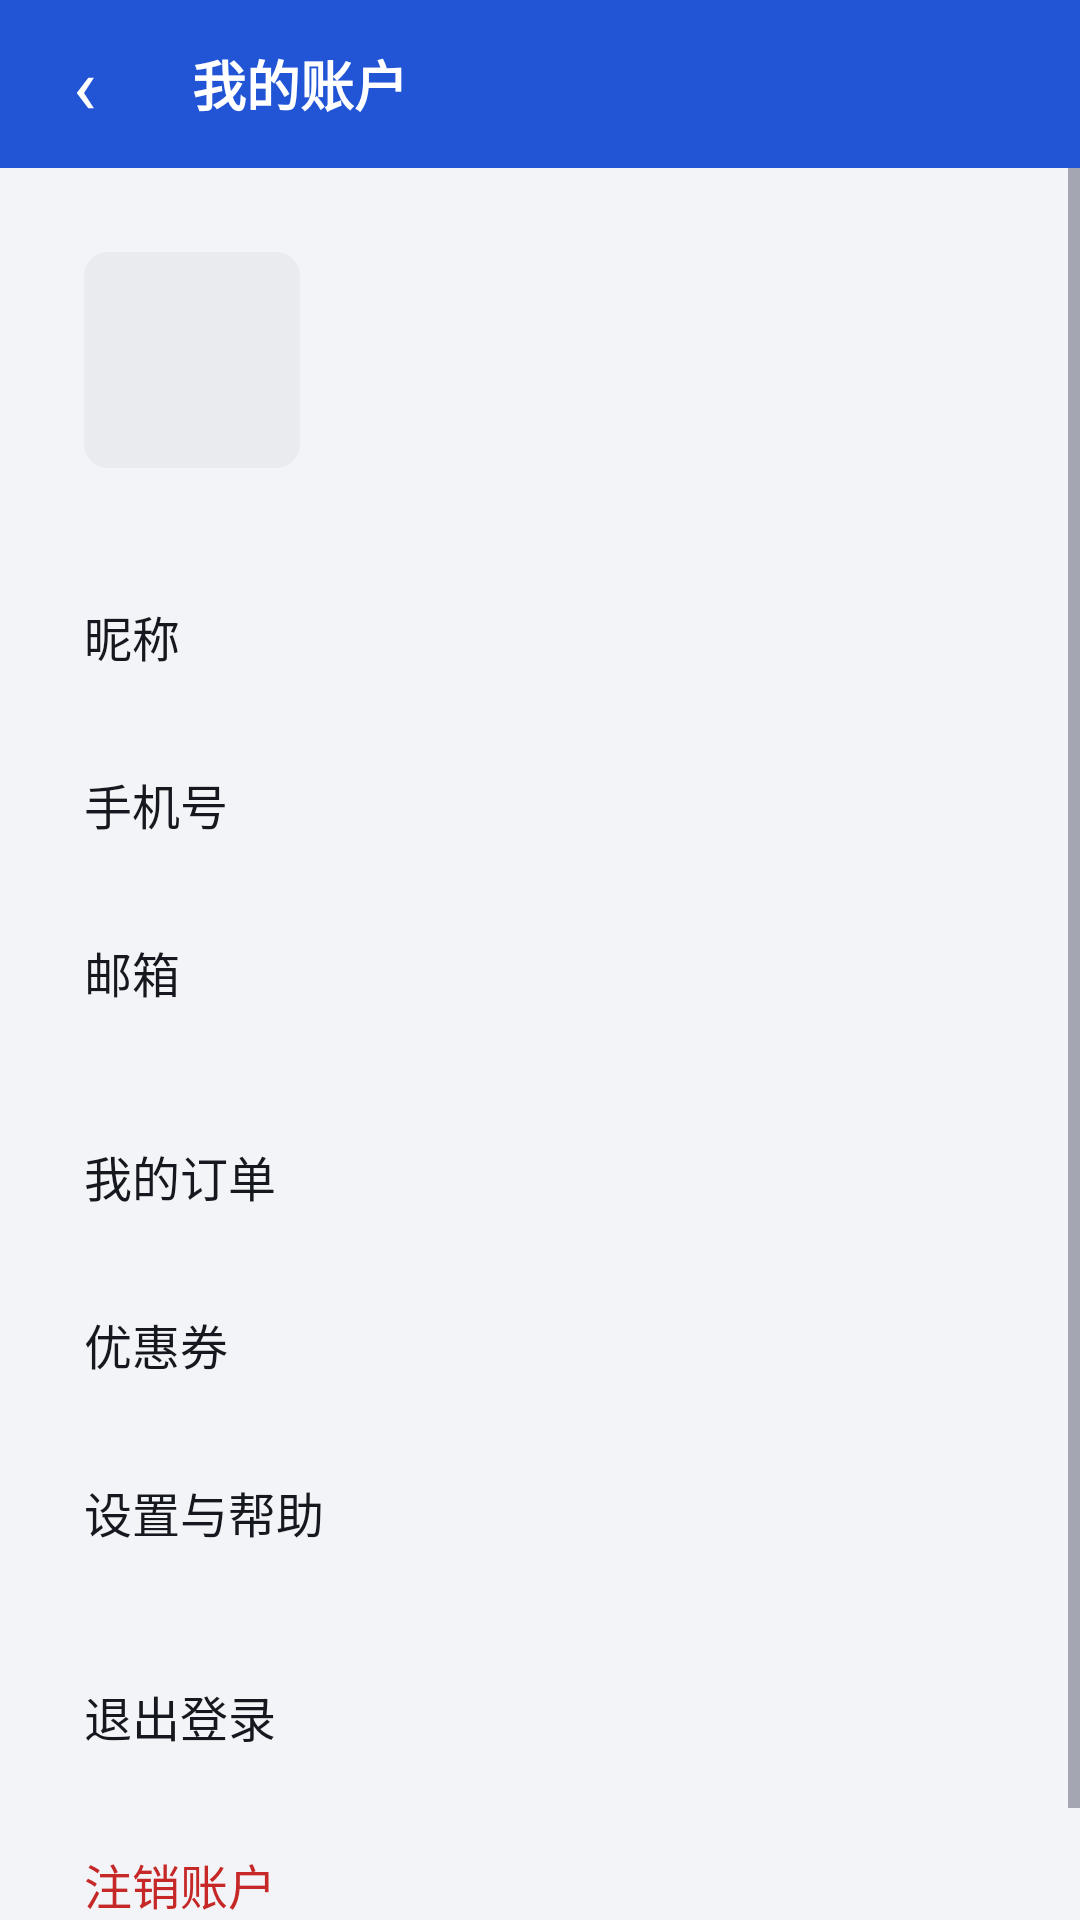

Produce the Android XML layout that renders to this screen, including the resource entries it uses.
<!-- AndroidManifest.xml: application theme Theme.BlinkShop -->
<!-- res/layout/activity_account.xml -->
<?xml version="1.0" encoding="utf-8"?>
<LinearLayout xmlns:android="http://schemas.android.com/apk/res/android"
    android:layout_width="match_parent"
    android:layout_height="match_parent"
    android:orientation="vertical">

    <LinearLayout style="@style/TopBar">

        <TextView
            android:id="@+id/back_button"
            style="@style/TopBarButton"
            android:contentDescription="@string/back"
            android:text="‹"
            android:textSize="26sp" />

        <TextView
            style="@style/TopBarTitle"
            android:accessibilityHeading="true"
            android:text="我的账户" />
    </LinearLayout>

    <ScrollView
        android:layout_width="match_parent"
        android:layout_height="0dp"
        android:layout_weight="1">

        <LinearLayout
            android:layout_width="match_parent"
            android:layout_height="wrap_content"
            android:orientation="vertical"
            android:paddingStart="12dp"
            android:paddingEnd="12dp"
            android:paddingBottom="24dp">

            <LinearLayout
                style="@style/Card"
                android:gravity="center_vertical"
                android:orientation="horizontal">

                <FrameLayout
                    android:id="@+id/avatar_button"
                    android:layout_width="72dp"
                    android:layout_height="72dp"
                    android:background="@drawable/bg_image"
                    android:contentDescription="更换头像"
                    android:focusable="true"
                    android:foreground="?android:attr/selectableItemBackground">

                    <TextView
                        android:id="@+id/avatar_initial"
                        android:layout_width="match_parent"
                        android:layout_height="match_parent"
                        android:gravity="center"
                        android:importantForAccessibility="no"
                        android:textColor="@color/brand"
                        android:textSize="28sp"
                        android:textStyle="bold" />

                    <ImageView
                        android:id="@+id/avatar"
                        android:layout_width="match_parent"
                        android:layout_height="match_parent"
                        android:importantForAccessibility="no"
                        android:scaleType="centerCrop" />

                    <ProgressBar
                        android:id="@+id/avatar_progress"
                        android:layout_width="32dp"
                        android:layout_height="32dp"
                        android:layout_gravity="center"
                        android:visibility="gone" />
                </FrameLayout>

                <LinearLayout
                    android:layout_width="0dp"
                    android:layout_height="wrap_content"
                    android:layout_marginStart="16dp"
                    android:layout_weight="1"
                    android:orientation="vertical">

                    <TextView
                        android:id="@+id/account_name"
                        android:layout_width="match_parent"
                        android:layout_height="wrap_content"
                        android:ellipsize="end"
                        android:maxLines="2"
                        android:textColor="@color/text_primary"
                        android:textSize="20sp"
                        android:textStyle="bold" />

                    <TextView
                        android:id="@+id/account_username"
                        android:layout_width="match_parent"
                        android:layout_height="wrap_content"
                        android:layout_marginTop="4dp"
                        android:textColor="@color/text_secondary"
                        android:textSize="14sp" />
                </LinearLayout>
            </LinearLayout>

            <TextView
                android:id="@+id/account_status"
                android:layout_width="match_parent"
                android:layout_height="wrap_content"
                android:layout_marginTop="12dp"
                android:background="@drawable/bg_warning"
                android:padding="12dp"
                android:textColor="@color/warning_text"
                android:textSize="14sp"
                android:visibility="gone" />

            <LinearLayout
                style="@style/Card"
                android:padding="0dp">

                <LinearLayout
                    android:id="@+id/row_nickname"
                    style="@style/Row">

                    <TextView
                        android:layout_width="wrap_content"
                        android:layout_height="wrap_content"
                        android:text="昵称"
                        android:textColor="@color/text_primary"
                        android:textSize="16sp" />

                    <TextView
                        android:id="@+id/value_nickname"
                        android:layout_width="0dp"
                        android:layout_height="wrap_content"
                        android:layout_marginStart="16dp"
                        android:layout_weight="1"
                        android:ellipsize="end"
                        android:gravity="end"
                        android:maxLines="1"
                        android:textColor="@color/text_secondary"
                        android:textSize="15sp" />
                </LinearLayout>

                <LinearLayout
                    android:id="@+id/row_phone"
                    style="@style/Row">

                    <TextView
                        android:layout_width="wrap_content"
                        android:layout_height="wrap_content"
                        android:text="手机号"
                        android:textColor="@color/text_primary"
                        android:textSize="16sp" />

                    <TextView
                        android:id="@+id/value_phone"
                        android:layout_width="0dp"
                        android:layout_height="wrap_content"
                        android:layout_marginStart="16dp"
                        android:layout_weight="1"
                        android:gravity="end"
                        android:maxLines="1"
                        android:textColor="@color/text_secondary"
                        android:textSize="15sp" />
                </LinearLayout>

                <LinearLayout
                    android:id="@+id/row_email"
                    style="@style/Row">

                    <TextView
                        android:layout_width="wrap_content"
                        android:layout_height="wrap_content"
                        android:text="邮箱"
                        android:textColor="@color/text_primary"
                        android:textSize="16sp" />

                    <TextView
                        android:id="@+id/value_email"
                        android:layout_width="0dp"
                        android:layout_height="wrap_content"
                        android:layout_marginStart="16dp"
                        android:layout_weight="1"
                        android:ellipsize="middle"
                        android:gravity="end"
                        android:maxLines="1"
                        android:textColor="@color/text_secondary"
                        android:textSize="15sp" />
                </LinearLayout>
            </LinearLayout>

            <LinearLayout
                style="@style/Card"
                android:padding="0dp">

                <TextView
                    android:id="@+id/row_orders"
                    style="@style/Row"
                    android:text="我的订单"
                    android:textColor="@color/text_primary"
                    android:textSize="16sp" />

                <TextView
                    android:id="@+id/row_coupons"
                    style="@style/Row"
                    android:text="优惠券"
                    android:textColor="@color/text_primary"
                    android:textSize="16sp" />

                <TextView
                    android:id="@+id/row_settings"
                    style="@style/Row"
                    android:text="设置与帮助"
                    android:textColor="@color/text_primary"
                    android:textSize="16sp" />
            </LinearLayout>

            <LinearLayout
                style="@style/Card"
                android:padding="0dp">

                <TextView
                    android:id="@+id/row_logout"
                    style="@style/Row"
                    android:text="退出登录"
                    android:textColor="@color/text_primary"
                    android:textSize="16sp" />

                <TextView
                    android:id="@+id/row_delete"
                    style="@style/Row"
                    android:text="注销账户"
                    android:textColor="@color/danger"
                    android:textSize="16sp" />
            </LinearLayout>
        </LinearLayout>
    </ScrollView>
</LinearLayout>
<!-- resources referenced by this layout -->
<resources>
  <color name="brand">#2155D6</color>
  <color name="danger">#C62828</color>
  <color name="text_primary">#15181E</color>
  <color name="text_secondary">#5B6270</color>
  <color name="warning_text">#8A4B00</color>
  <!-- drawable bg_image (drawable) -->
  <?xml version="1.0" encoding="utf-8"?>
  <shape xmlns:android="http://schemas.android.com/apk/res/android" android:shape="rectangle">
      <solid android:color="@color/image_placeholder" />
      <corners android:radius="8dp" />
  </shape>
  <!-- drawable bg_warning (drawable) -->
  <?xml version="1.0" encoding="utf-8"?>
  <shape xmlns:android="http://schemas.android.com/apk/res/android" android:shape="rectangle">
      <solid android:color="@color/warning_bg" />
      <corners android:radius="8dp" />
  </shape>
  <string name="back">返回</string>
  <style name="Card">
          <item name="android:layout_width">match_parent</item>
          <item name="android:layout_height">wrap_content</item>
          <item name="android:background">@drawable/bg_card</item>
          <item name="android:padding">16dp</item>
          <item name="android:layout_marginTop">12dp</item>
          <item name="android:orientation">vertical</item>
      </style>
  <style name="Row">
          <item name="android:layout_width">match_parent</item>
          <item name="android:layout_height">wrap_content</item>
          <item name="android:minHeight">56dp</item>
          <item name="android:gravity">center_vertical</item>
          <item name="android:orientation">horizontal</item>
          <item name="android:paddingStart">16dp</item>
          <item name="android:paddingEnd">16dp</item>
          <item name="android:background">?android:attr/selectableItemBackground</item>
      </style>
  <style name="TopBar">
          <item name="android:layout_width">match_parent</item>
          <item name="android:layout_height">56dp</item>
          <item name="android:background">@color/brand</item>
          <item name="android:gravity">center_vertical</item>
          <item name="android:orientation">horizontal</item>
          <item name="android:paddingStart">4dp</item>
          <item name="android:paddingEnd">8dp</item>
      </style>
  <style name="TopBarButton">
          <item name="android:layout_width">wrap_content</item>
          <item name="android:layout_height">@dimen/touch_target</item>
          <item name="android:minWidth">@dimen/touch_target</item>
          <item name="android:gravity">center</item>
          <item name="android:paddingStart">12dp</item>
          <item name="android:paddingEnd">12dp</item>
          <item name="android:textColor">#FFFFFF</item>
          <item name="android:textSize">15sp</item>
          <item name="android:background">?android:attr/selectableItemBackgroundBorderless</item>
      </style>
  <style name="TopBarTitle">
          <item name="android:layout_width">0dp</item>
          <item name="android:layout_height">wrap_content</item>
          <item name="android:layout_weight">1</item>
          <item name="android:paddingStart">12dp</item>
          <item name="android:textColor">#FFFFFF</item>
          <item name="android:textSize">18sp</item>
          <item name="android:textStyle">bold</item>
          <item name="android:maxLines">1</item>
          <item name="android:ellipsize">end</item>
      </style>
  <style name="Theme.BlinkShop" parent="android:Theme.Material.Light.NoActionBar">
          <item name="android:colorPrimary">@color/brand</item>
          <item name="android:colorPrimaryDark">@color/brand</item>
          <item name="android:colorAccent">@color/brand</item>
          <item name="android:windowBackground">@color/page_bg</item>
          <item name="android:statusBarColor">@color/brand</item>
          <item name="android:textColorPrimary">@color/text_primary</item>
          <item name="android:textColorSecondary">@color/text_secondary</item>
      </style>
  <color name="image_placeholder">#E9EBEF</color>
  <color name="warning_bg">#FFF4E0</color>
  <dimen name="touch_target">48dp</dimen>
  <color name="page_bg">#F3F4F7</color>
</resources>
